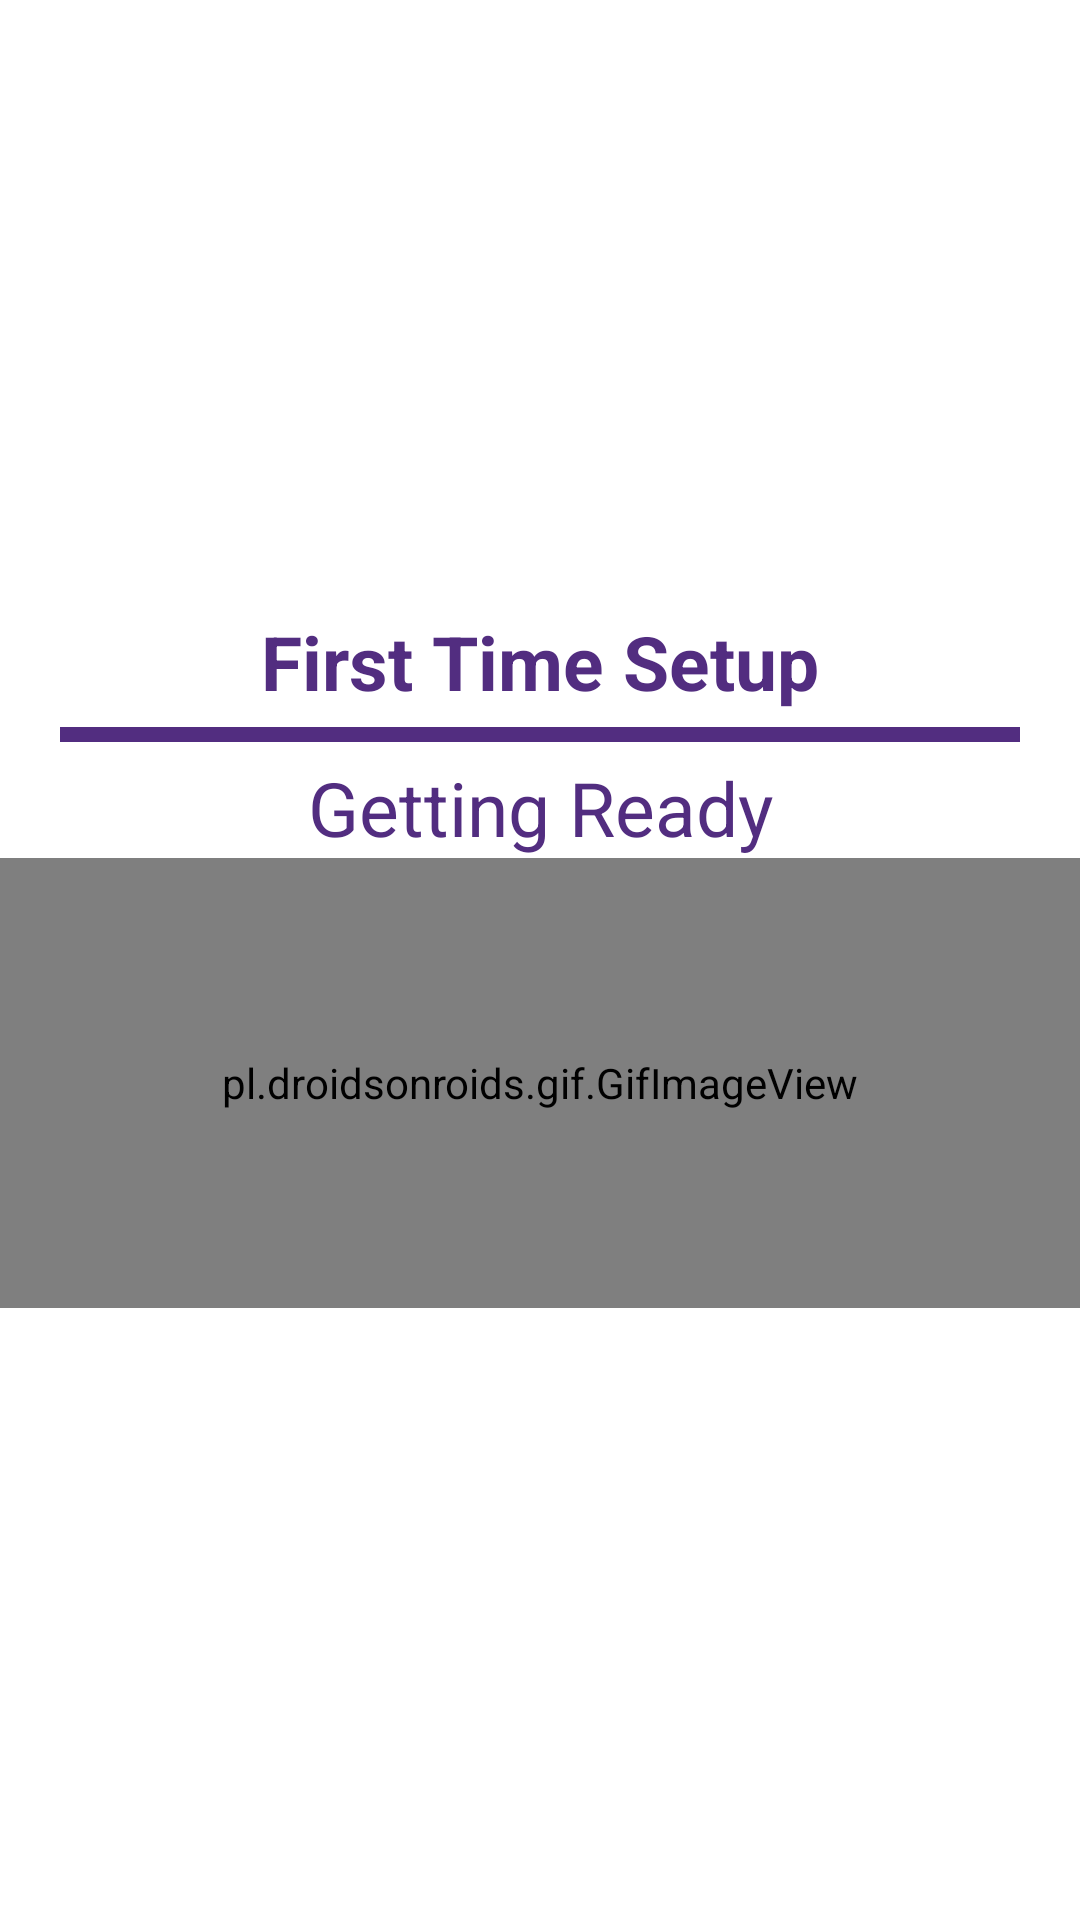

The Android layout XML behind this screen, and the referenced resources:
<!-- AndroidManifest.xml: application theme AppTheme.NoActionBar -->
<!-- res/layout/activity_loading.xml -->
<?xml version="1.0" encoding="utf-8"?>
<RelativeLayout xmlns:android="http://schemas.android.com/apk/res/android"
    xmlns:app="http://schemas.android.com/apk/res-auto"
    xmlns:tools="http://schemas.android.com/tools"
    android:layout_width="match_parent"
    android:layout_height="match_parent"
    android:gravity="center"
    android:background ="@color/white"
    tools:context="com.example.toshiba.firebase_authentication.LoadingActivity">

    <TextView
        android:id="@+id/tvTitle"
        android:layout_alignParentTop="true"
        android:layout_width="match_parent"
        android:layout_height="wrap_content"
        android:paddingBottom="5dp"
        android:text="First Time Setup"
        android:textAlignment="center"
        android:textColor="@color/wpurple"
        android:textSize="25sp"
        android:textStyle="bold"/>

    <View
        android:id="@+id/divider"
        android:layout_width="match_parent"
        android:layout_below="@+id/tvTitle"
        android:layout_marginStart="20dp"
        android:layout_marginEnd="20dp"
        android:layout_height="5dp"
        android:background="@color/wpurple"/>

    <TextView
        android:id="@+id/tvStatus"
        android:layout_width="match_parent"
        android:layout_height="wrap_content"
        android:layout_below="@+id/divider"
        android:paddingTop="5dp"
        android:text="Getting Ready"
        android:textAlignment="center"
        android:textColor="@color/wpurple"
        android:textSize="25sp" />

    <pl.droidsonroids.gif.GifImageView
        android:id="@+id/GifView"
        android:layout_below="@+id/tvStatus"
        android:layout_width="match_parent"
        android:layout_height="150dp"
        android:src="@drawable/loader" />


</RelativeLayout>
<!-- resources referenced by this layout -->
<resources>
  <color name="white">#FFFFFF</color>
  <color name="wpurple">#522D80</color>
  <!-- drawable loader: gif bitmap (drawable, 105424 bytes) -->
  <style name="AppTheme.NoActionBar" parent="Theme.AppCompat.Light.DarkActionBar">
          <item name="colorPrimary">@color/colorPrimary</item>
          <item name="colorPrimaryDark">@color/colorPrimaryDark</item>
          <item name="colorAccent">@color/colorAccent</item>
          <item name="windowActionBar">false</item>
          <item name="windowNoTitle">true</item>
          <item name="android:windowFullscreen">false</item>
      </style>
  <color name="colorPrimary">#3F51B5</color>
  <color name="colorPrimaryDark">#303F9F</color>
  <color name="colorAccent">#FF4081</color>
</resources>
